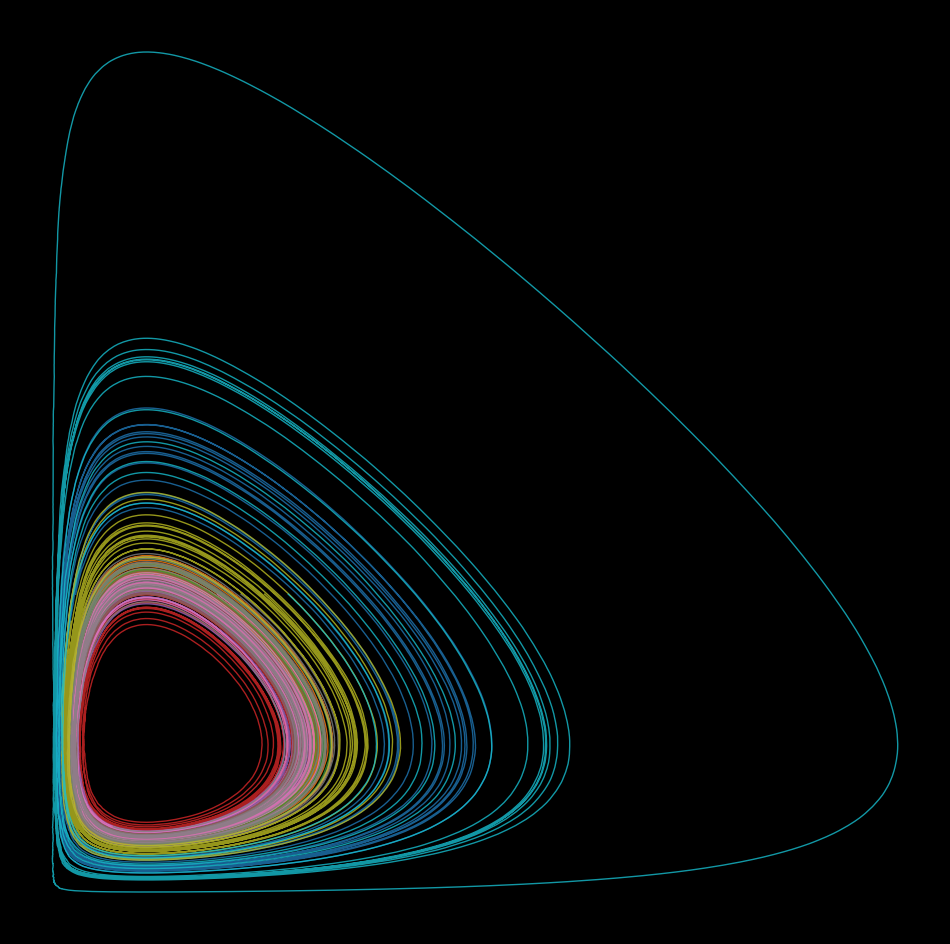

Recreate this plot in Python. (Note: this script raises an exception after producing the figure.)
import matplotlib.pylab as plt
import numpy as np
import pandas as pd
from math import cos, sin,log,tan,gamma,pi,exp,sqrt
from mpl_toolkits.mplot3d import Axes3D
def Lolka(VI):
    alpha,beta,gamma,delta = -0.4,0.01,0.2,-0.01
    h = 0.01
    f = lambda x :np.array([alpha*x[0]+beta*x[0]*x[1]+np.random.uniform(-3,3),gamma*x[1]+delta*x[0]*x[1]])
    U = [np.array(VI)]
    T = np.arange(0,400,h)
    for j in range(len(T)-1):
        k1 = f(U[j])
        k2 = f(U[j]+(h/2)*k1)
        k3 = f(U[j]+(h/2)*k2)
        k4 = f(U[j]+h*k3)
        U.append(U[j] + (h/6)*(k1+2*k2+2*k3+k4))

    p = plt.plot([U[i][0] for i in range(len(U))],[U[i][1] for i in range(len(U))],alpha=0.8,lw=1)

p = plt.figure(figsize=(12,12),facecolor='black',dpi=400)
p = plt.axis('off')
for i in range(1,11):
    Lolka([5*i,80])
p = plt.savefig(f'C:/Users/<user>/Pictures/RandomPlots/23112019.png',facecolor='black')